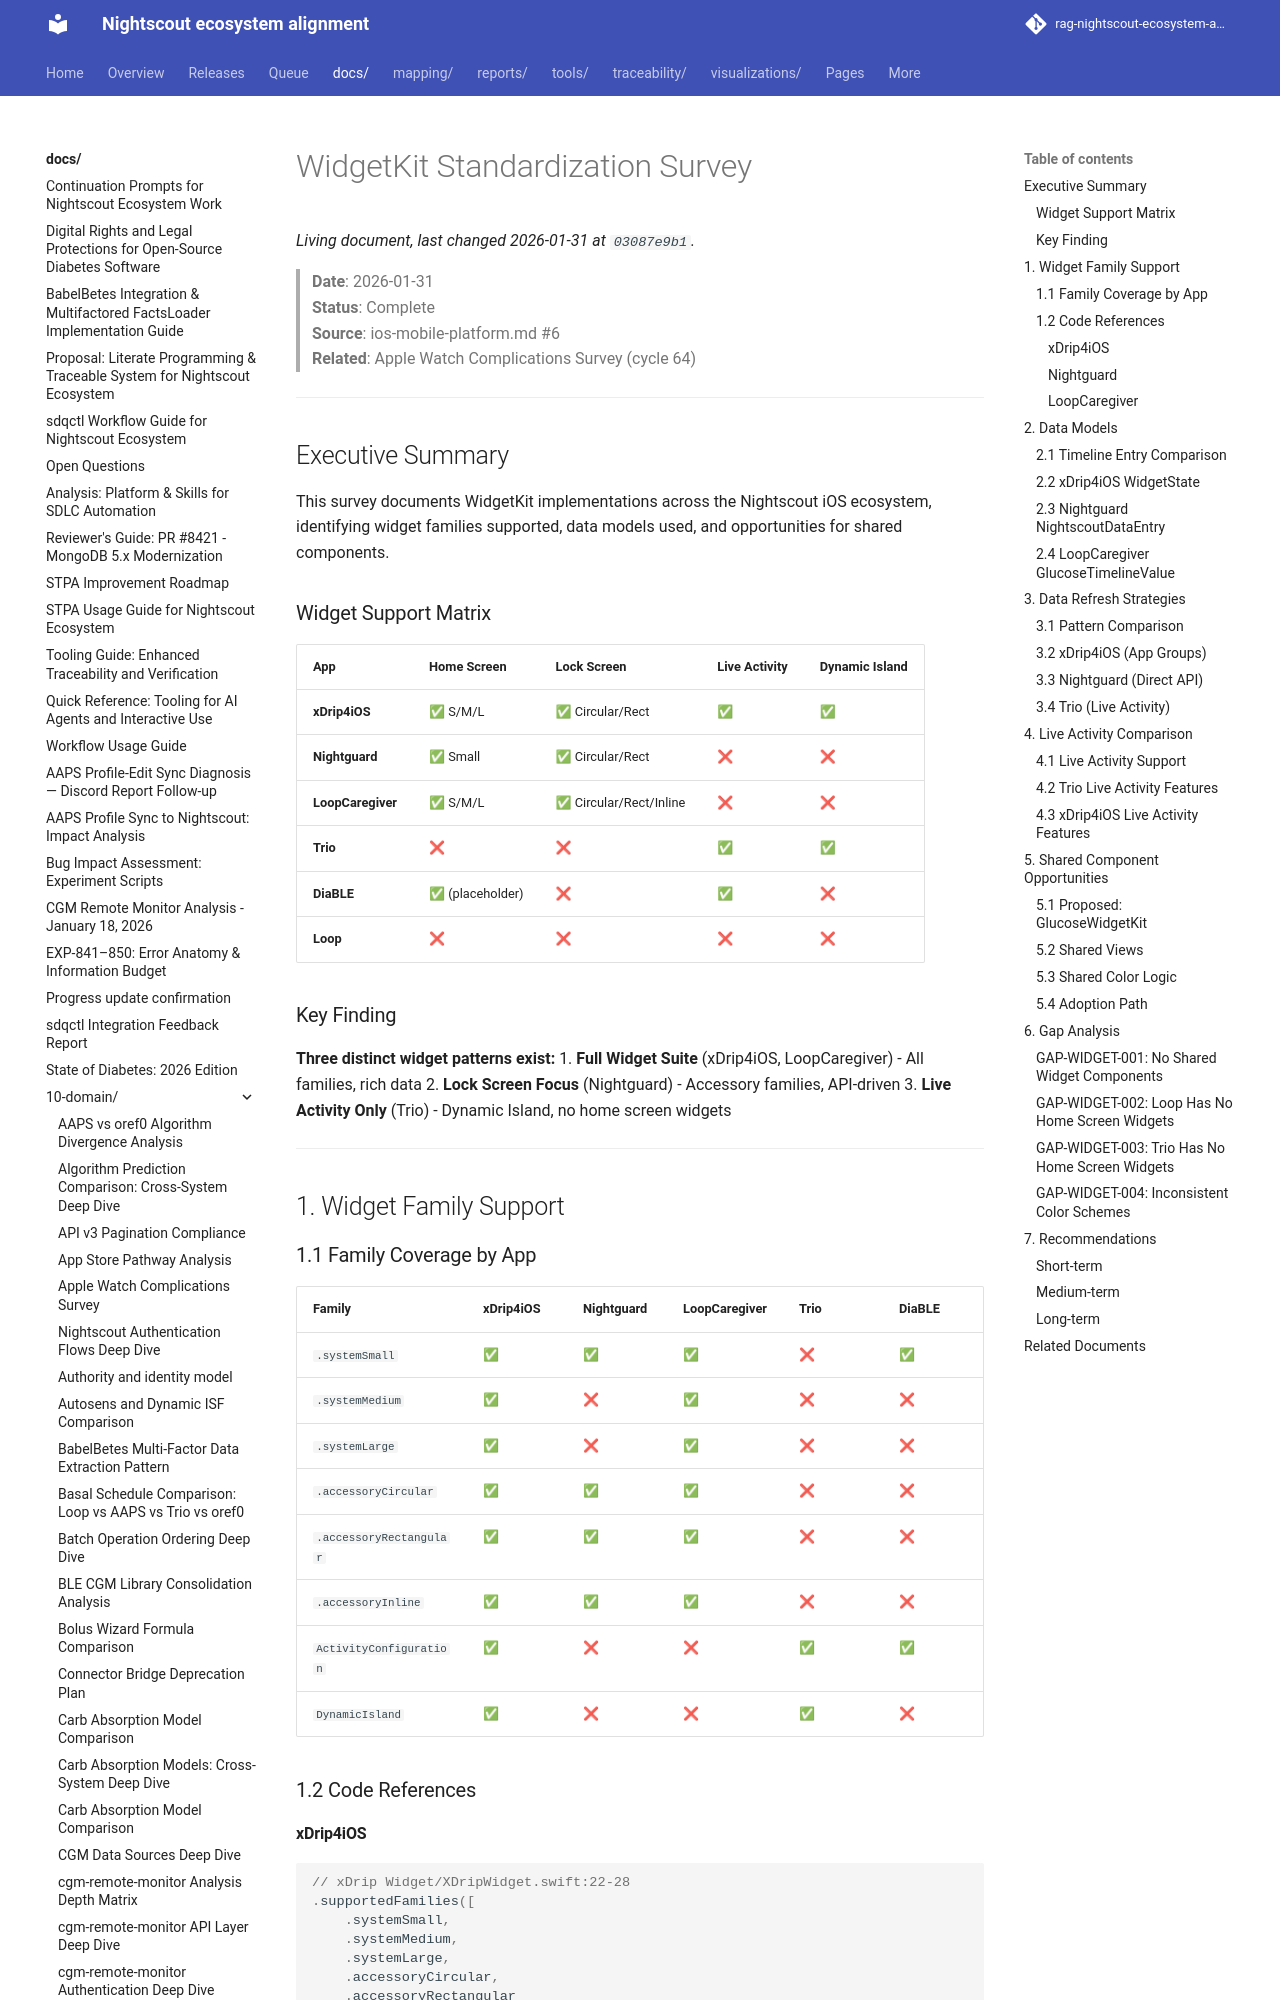

repository: bewest/rag-nightscout-ecosystem-alignment · page: docs/10-domain/widgetkit-standardization-survey.html · generator: mkdocs

# WidgetKit Standardization Survey

> **Date**: 2026-01-31  
> **Status**: Complete  
> **Source**: ios-mobile-platform.md #6  
> **Related**: Apple Watch Complications Survey (cycle 64)

---

## Executive Summary

This survey documents WidgetKit implementations across the Nightscout iOS ecosystem, identifying widget families supported, data models used, and opportunities for shared components.

### Widget Support Matrix

| App | Home Screen | Lock Screen | Live Activity | Dynamic Island |
|-----|-------------|-------------|---------------|----------------|
| **xDrip4iOS** | ✅ S/M/L | ✅ Circular/Rect | ✅ | ✅ |
| **Nightguard** | ✅ Small | ✅ Circular/Rect | ❌ | ❌ |
| **LoopCaregiver** | ✅ S/M/L | ✅ Circular/Rect/Inline | ❌ | ❌ |
| **Trio** | ❌ | ❌ | ✅ | ✅ |
| **DiaBLE** | ✅ (placeholder) | ❌ | ✅ | ❌ |
| **Loop** | ❌ | ❌ | ❌ | ❌ |

### Key Finding

**Three distinct widget patterns exist:**
1. **Full Widget Suite** (xDrip4iOS, LoopCaregiver) - All families, rich data
2. **Lock Screen Focus** (Nightguard) - Accessory families, API-driven
3. **Live Activity Only** (Trio) - Dynamic Island, no home screen widgets

---

## 1. Widget Family Support

### 1.1 Family Coverage by App

| Family | xDrip4iOS | Nightguard | LoopCaregiver | Trio | DiaBLE |
|--------|-----------|------------|---------------|------|--------|
| `.systemSmall` | ✅ | ✅ | ✅ | ❌ | ✅ |
| `.systemMedium` | ✅ | ❌ | ✅ | ❌ | ❌ |
| `.systemLarge` | ✅ | ❌ | ✅ | ❌ | ❌ |
| `.accessoryCircular` | ✅ | ✅ | ✅ | ❌ | ❌ |
| `.accessoryRectangular` | ✅ | ✅ | ✅ | ❌ | ❌ |
| `.accessoryInline` | ✅ | ✅ | ✅ | ❌ | ❌ |
| `ActivityConfiguration` | ✅ | ❌ | ❌ | ✅ | ✅ |
| `DynamicIsland` | ✅ | ❌ | ❌ | ✅ | ❌ |

### 1.2 Code References

#### xDrip4iOS
```swift
// xDrip Widget/XDripWidget.swift:22-28
.supportedFamilies([
    .systemSmall,
    .systemMedium,
    .systemLarge,
    .accessoryCircular,
    .accessoryRectangular
])
```

#### Nightguard
```swift
// nightguard Widget Extension/nightguard_Widget_Extension.swift:51-54
.supportedFamilies([
    .systemSmall,
    .accessoryCircular,
    .accessoryRectangular,
])
```
